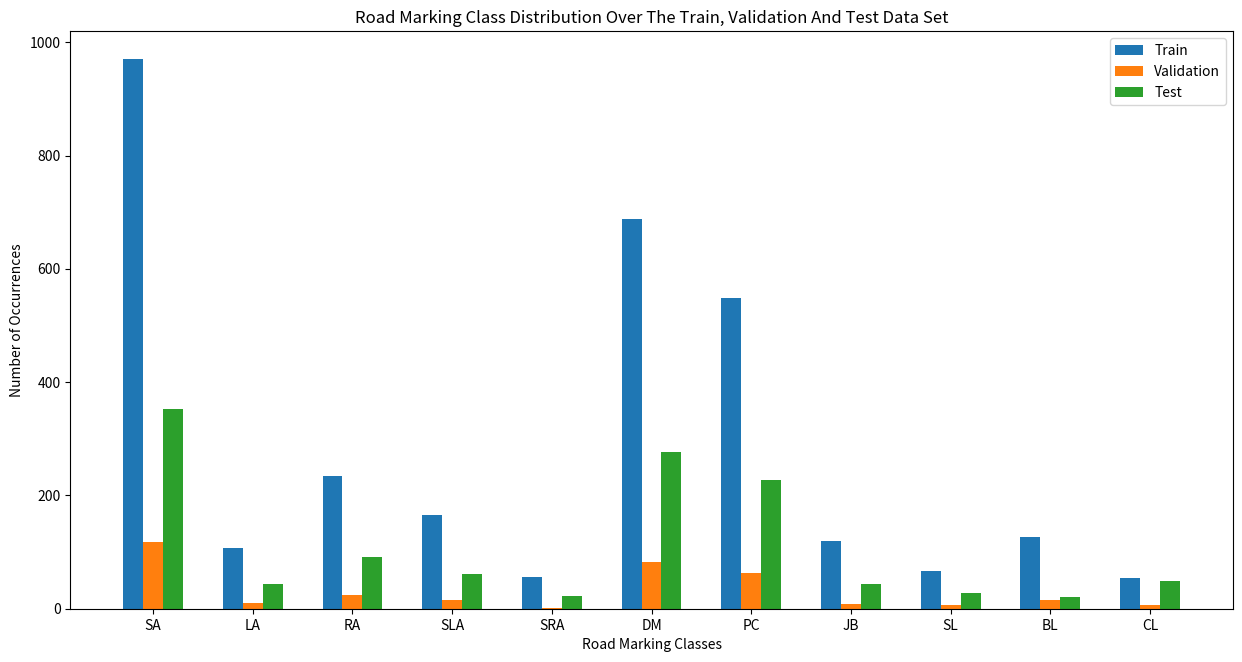

The script that saved this image:
# [redacted]
# 16/04/2023

import numpy as np
import matplotlib.pyplot as plt

def draw_chart():
    X = ['SA', 'LA', 'RA', 'SLA', 'SRA', 'DM', 'PC', 'JB', 'SL', 'BL', 'CL']
    Ytrain = [971, 108, 235, 165, 56, 688, 548, 120, 66, 127, 55]
    Yvalidation = [117, 10, 25, 15, 2, 82, 63, 8, 6, 15, 6]
    Ztest = [353, 44, 92, 61, 22, 277, 228, 44, 28, 21, 49]


    X_axis = np.arange(len(X))

    plt.figure(1, figsize=(15, 7.5))
    plt.bar(X_axis - 0.2 , Ytrain, 0.2, label='Train')
    plt.bar(X_axis, Yvalidation, 0.2, label='Validation')
    plt.bar(X_axis + 0.2, Ztest, 0.2, label='Test')

    plt.xticks(X_axis, X)
    plt.xlabel("Road Marking Classes")
    plt.ylabel("Number of Occurrences")
    plt.title("Road Marking Class Distribution Over The Train, Validation And Test Data Set")
    plt.legend()

    plt.savefig('1.png', bbox_inches='tight')
    plt.show()


if __name__ == '__main__':
    draw_chart()
